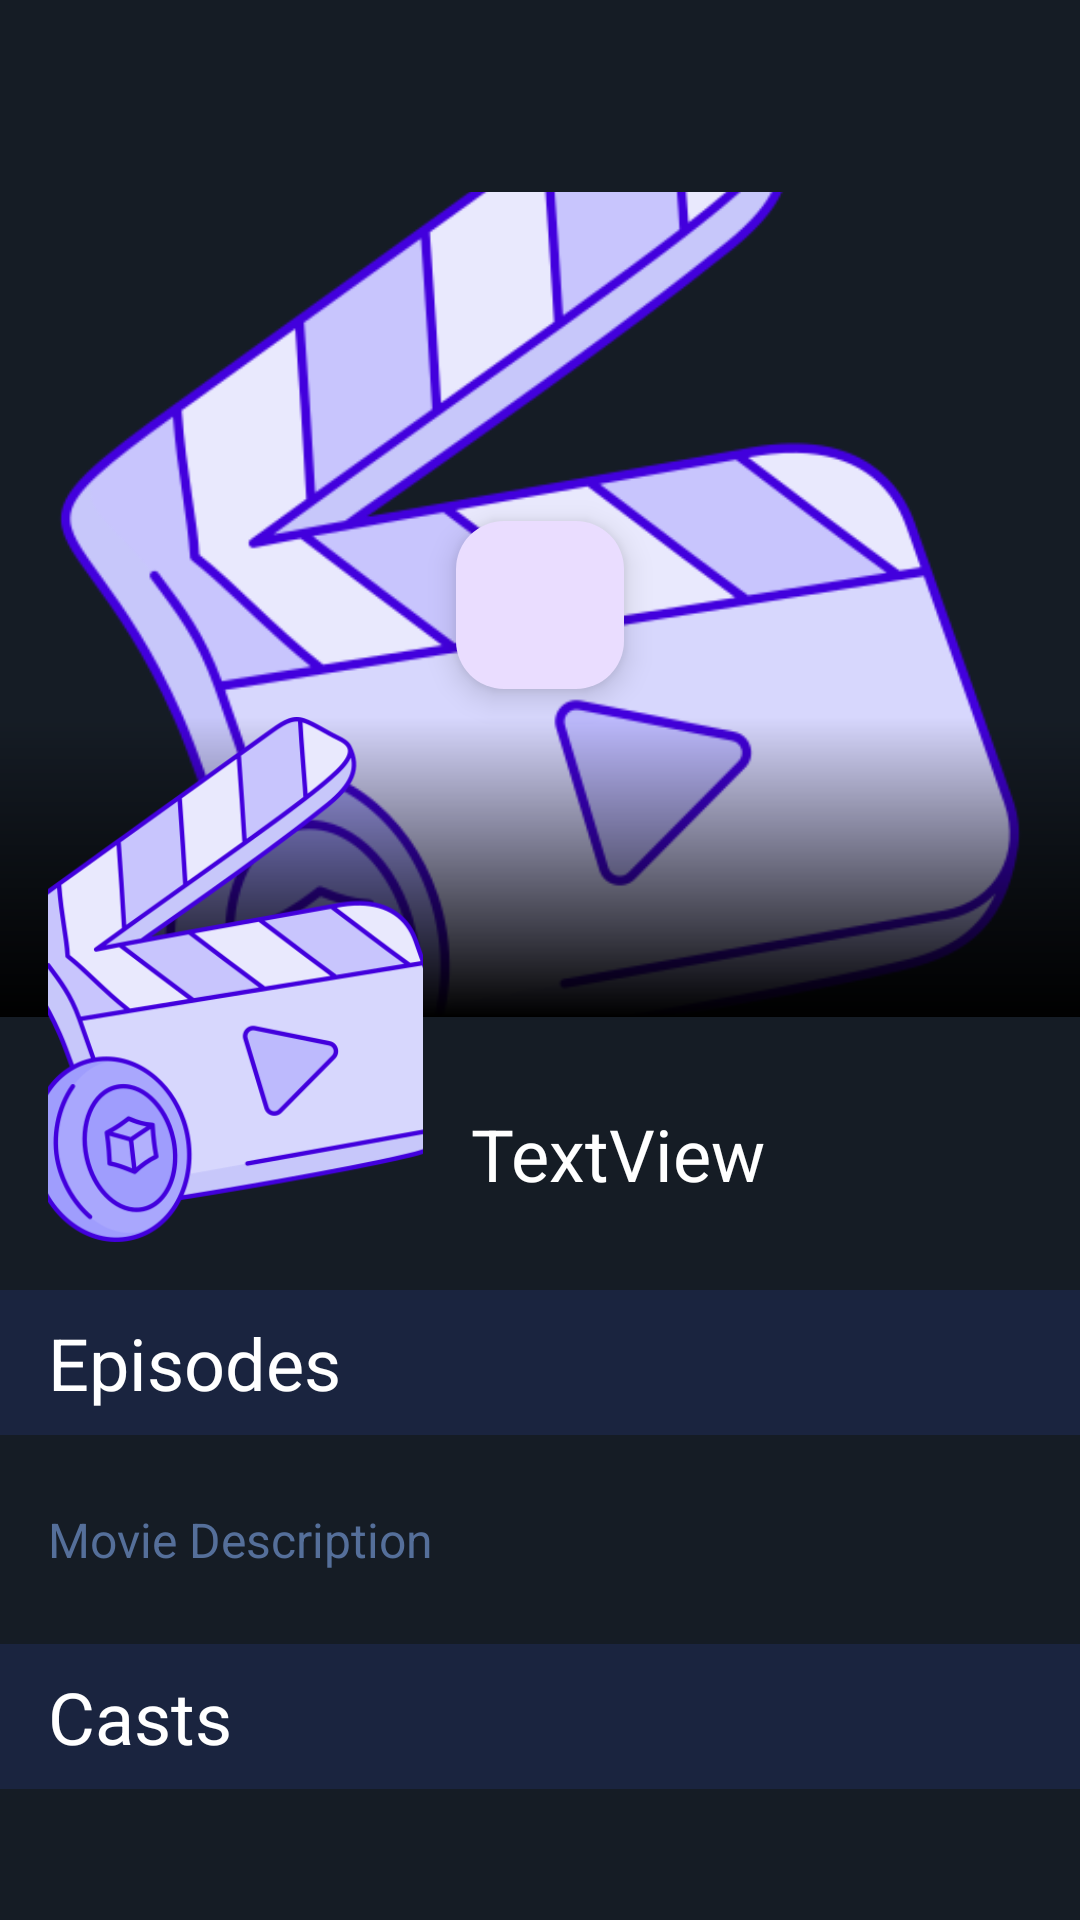

Write the Android layout XML for this screen, with the resource values it uses.
<!-- AndroidManifest.xml: application theme Theme.StreamingVideoPrivateApp4 -->
<!-- res/layout/activity_details.xml -->
<?xml version="1.0" encoding="utf-8"?>
<LinearLayout xmlns:app="http://schemas.android.com/apk/res-auto"
    android:layout_width="match_parent"
    android:layout_height="match_parent"
    android:orientation="vertical"
    android:background="@color/purple_500"
    xmlns:android="http://schemas.android.com/apk/res/android"
    xmlns:tools="http://schemas.android.com/tools">

    <ScrollView
        android:layout_width="match_parent"
        android:layout_height="match_parent" >

        <LinearLayout
            android:orientation="vertical"
            android:layout_width="match_parent"
            android:layout_height="match_parent" >

            <androidx.appcompat.widget.Toolbar
                android:id="@+id/toolbar"
                app:titleTextColor="@color/white"
                android:theme="@style/ThemeOverlay.AppCompat.Dark"
                android:background="@android:color/transparent"
                android:layout_width="match_parent"
                android:layout_height="match_parent" />

            <androidx.constraintlayout.widget.ConstraintLayout
                android:layout_width="match_parent"
                android:layout_height="wrap_content"
                tools:context=".DetailsActivity">

                <ImageView
                    android:id="@+id/cover"
                    android:layout_width="0dp"
                    android:layout_height="275dp"
                    android:scaleType="centerCrop"
                    app:layout_constraintEnd_toEndOf="parent"
                    app:layout_constraintHorizontal_bias="0.0"
                    app:layout_constraintStart_toStartOf="parent"
                    app:layout_constraintTop_toTopOf="parent"
                    app:srcCompat="@drawable/logo_ic" />

                <ImageView
                    android:id="@+id/imageView4"
                    android:layout_width="0dp"
                    android:layout_height="100dp"
                    app:layout_constraintBottom_toBottomOf="@id/cover"
                    app:layout_constraintEnd_toEndOf="@+id/cover"
                    app:layout_constraintStart_toStartOf="@id/cover"
                    app:srcCompat="@drawable/gradiant_bg" />

                <ImageView
                    android:id="@+id/thumb"
                    android:layout_width="125dp"
                    android:layout_height="175dp"
                    android:layout_marginStart="16dp"
                    android:scaleType="centerCrop"
                    android:transitionName="imageMain"
                    app:layout_constraintBottom_toBottomOf="parent"
                    app:layout_constraintStart_toStartOf="@+id/imageView4"
                    app:layout_constraintTop_toTopOf="@+id/imageView4"
                    app:srcCompat="@drawable/logo_ic" />

                <TextView
                    android:id="@+id/title_details"
                    android:layout_width="0dp"
                    android:layout_height="wrap_content"
                    android:layout_marginStart="16dp"
                    android:layout_marginTop="16dp"
                    android:layout_marginEnd="16dp"
                    android:text="TextView"
                    android:textColor="@color/white"
                    android:textSize="24sp"
                    app:layout_constraintBottom_toBottomOf="parent"
                    app:layout_constraintEnd_toEndOf="parent"
                    app:layout_constraintStart_toEndOf="@+id/thumb"
                    app:layout_constraintTop_toBottomOf="@+id/cover" />

                <com.google.android.material.floatingactionbutton.FloatingActionButton
                    android:id="@+id/floatingActionButton2"
                    android:layout_width="wrap_content"
                    android:layout_height="wrap_content"
                    android:clickable="true"
                    app:layout_constraintBottom_toBottomOf="@+id/cover"
                    app:layout_constraintEnd_toEndOf="@id/cover"
                    app:layout_constraintStart_toStartOf="@id/cover"
                    app:layout_constraintTop_toTopOf="@id/cover"
                    app:srcCompat="@drawable/ic_play_button" />
            </androidx.constraintlayout.widget.ConstraintLayout>

            <TextView
                android:textColor="@color/white"
                android:layout_marginTop="16dp"
                android:background="@color/color_bg_blue"
                android:paddingStart="16dp"
                android:paddingEnd="16dp"
                android:paddingBottom="8dp"
                android:paddingTop="8dp"
                android:textSize="24sp"
                android:id="@+id/textView4"
                android:layout_width="match_parent"
                android:layout_height="wrap_content"
                android:text="Episodes" />

            <androidx.recyclerview.widget.RecyclerView
                android:id="@+id/recyclerView_parts"
                android:layout_width="match_parent"
                android:layout_marginStart="16dp"
                android:layout_marginTop="8dp"
                android:layout_marginBottom="8dp"
                android:layout_marginEnd="8dp"
                android:layout_height="wrap_content" />

            <TextView
                android:lineSpacingExtra="8dp"
                android:textSize="16sp"
                android:layout_marginStart="16dp"
                android:layout_marginTop="8dp"
                android:layout_marginBottom="8dp"
                android:layout_marginEnd="16dp"
                android:textColor="@color/color_text_blue"
                android:id="@+id/desc"
                android:layout_width="match_parent"
                android:layout_height="wrap_content"
                android:text="Movie Description" />

            <TextView
                android:textColor="@color/white"
                android:layout_marginTop="16dp"
                android:background="@color/color_bg_blue"
                android:paddingStart="16dp"
                android:paddingEnd="16dp"
                android:paddingBottom="8dp"
                android:paddingTop="8dp"
                android:textSize="24sp"
                android:id="@+id/textView5"
                android:layout_width="match_parent"
                android:layout_height="wrap_content"
                android:text="Casts" />

            <androidx.recyclerview.widget.RecyclerView
                android:id="@+id/recyclerView_casts"
                android:layout_width="match_parent"
                android:layout_marginStart="16dp"
                android:layout_marginTop="8dp"
                android:layout_marginEnd="8dp"
                android:layout_height="wrap_content" />

        </LinearLayout>

    </ScrollView>
    



</LinearLayout>
<!-- resources referenced by this layout -->
<resources>
  <color name="color_bg_blue">#1A243F</color>
  <color name="color_text_blue">#556F9A</color>
  <color name="purple_500">#151C25</color>
  <color name="white">#FFFFFFFF</color>
  <!-- drawable gradiant_bg (drawable) -->
  <?xml version="1.0" encoding="utf-8"?>
  <shape xmlns:android="http://schemas.android.com/apk/res/android">
  
      <gradient
          android:endColor="@color/black"
          android:startColor="@android:color/transparent"
          android:angle="270"
          />
  </shape>
  <!-- drawable logo_ic: png bitmap (drawable, 63246 bytes) -->
  <style name="Theme.StreamingVideoPrivateApp4" parent="Base.Theme.StreamingVideoPrivateApp4" />
  <color name="black">#FF000000</color>
  <style name="Base.Theme.StreamingVideoPrivateApp4" parent="Theme.Material3.DayNight.NoActionBar">
          
          
      </style>
</resources>
